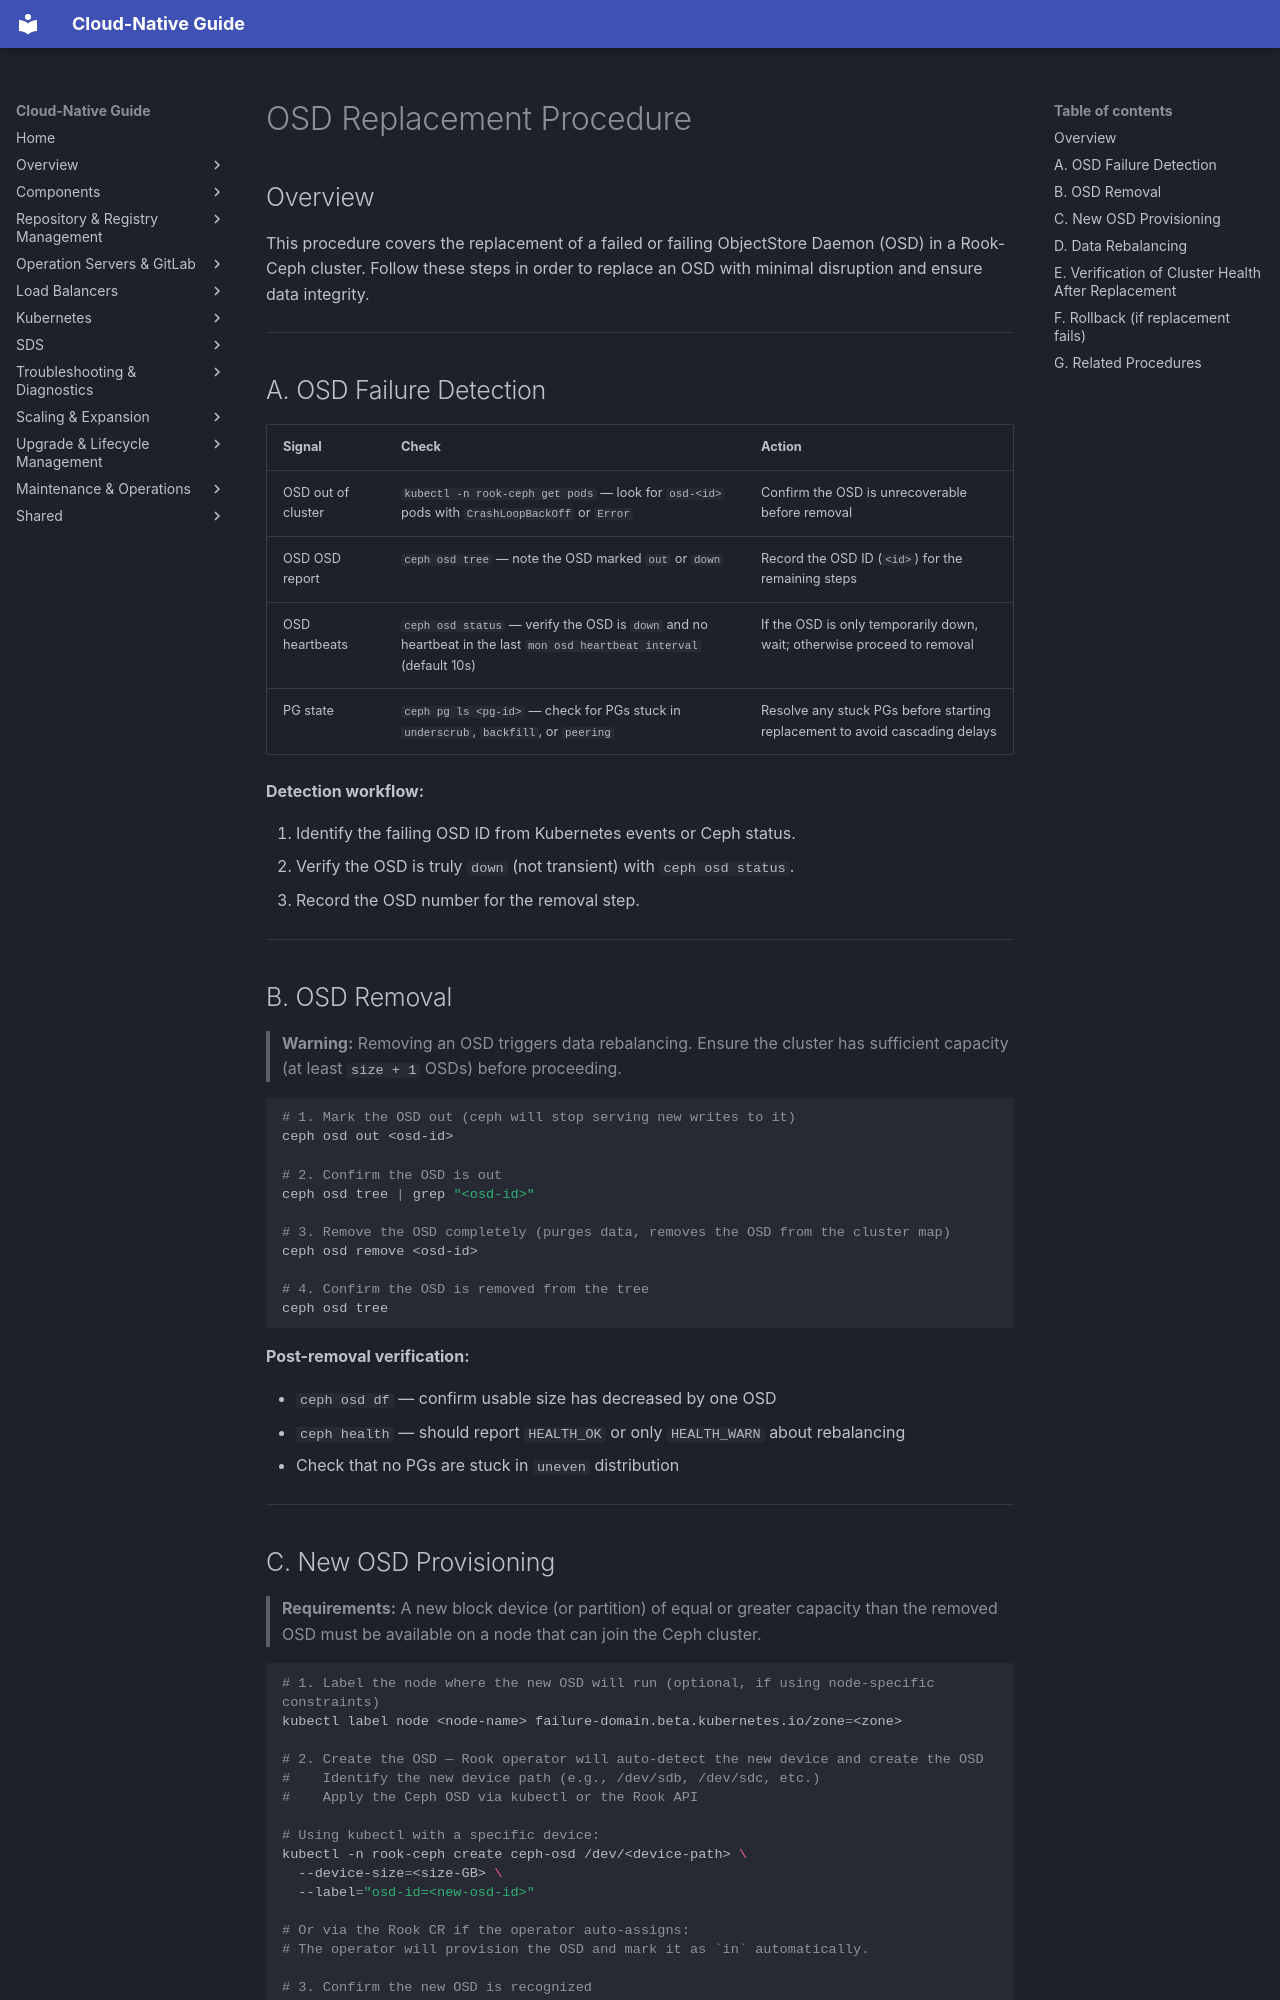

repository: DavoudTeimouri/cloud-native-guide · page: storage/rook-ceph/osd-replacement-procedure/index.html · generator: mkdocs

# OSD Replacement Procedure

## Overview

This procedure covers the replacement of a failed or failing ObjectStore Daemon (OSD) in a Rook-Ceph cluster. Follow these steps in order to replace an OSD with minimal disruption and ensure data integrity.

---

## A. OSD Failure Detection

| Signal | Check | Action |
|---|---|---|
| OSD out of cluster | `kubectl -n rook-ceph get pods` — look for `osd-<id>` pods with `CrashLoopBackOff` or `Error` | Confirm the OSD is unrecoverable before removal |
| OSD OSD report | `ceph osd tree` — note the OSD marked `out` or `down` | Record the OSD ID (`<id>`) for the remaining steps |
| OSD heartbeats | `ceph osd status` — verify the OSD is `down` and no heartbeat in the last `mon osd heartbeat interval` (default 10s) | If the OSD is only temporarily down, wait; otherwise proceed to removal |
| PG state | `ceph pg ls <pg-id>` — check for PGs stuck in `underscrub`, `backfill`, or `peering` | Resolve any stuck PGs before starting replacement to avoid cascading delays |

**Detection workflow:**

1. Identify the failing OSD ID from Kubernetes events or Ceph status.
2. Verify the OSD is truly `down` (not transient) with `ceph osd status`.
3. Record the OSD number for the removal step.

---

## B. OSD Removal

> **Warning:** Removing an OSD triggers data rebalancing. Ensure the cluster has sufficient capacity (at least `size + 1` OSDs) before proceeding.

```bash
# 1. Mark the OSD out (ceph will stop serving new writes to it)
ceph osd out <osd-id>

# 2. Confirm the OSD is out
ceph osd tree | grep "<osd-id>"

# 3. Remove the OSD completely (purges data, removes the OSD from the cluster map)
ceph osd remove <osd-id>

# 4. Confirm the OSD is removed from the tree
ceph osd tree
```

**Post-removal verification:**

- `ceph osd df` — confirm usable size has decreased by one OSD
- `ceph health` — should report `HEALTH_OK` or only `HEALTH_WARN` about rebalancing
- Check that no PGs are stuck in `uneven` distribution

---
